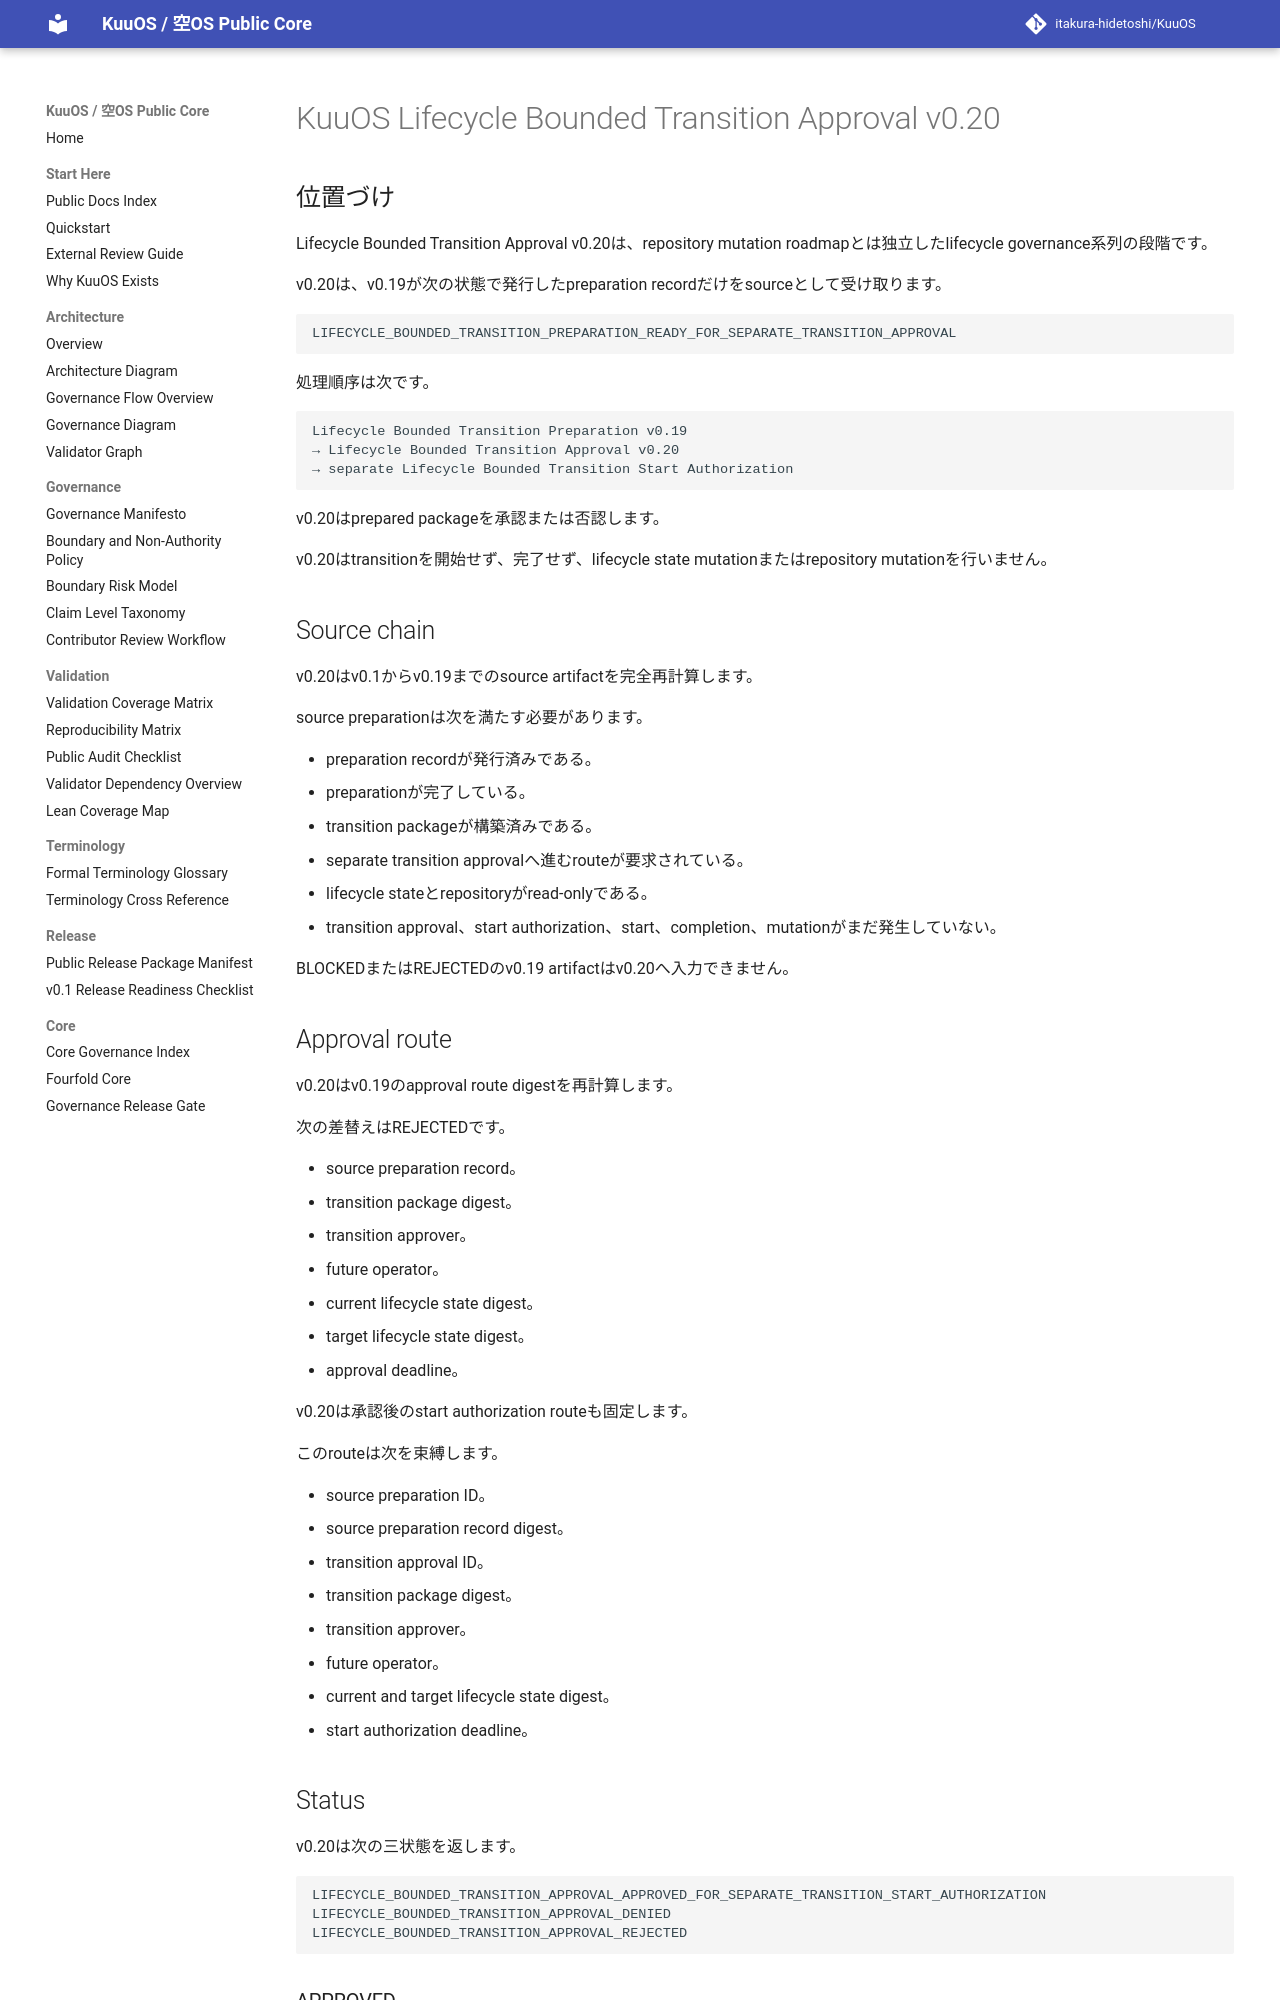

repository: itakura-hidetoshi/KuuOS · page: lifecycle_bounded_transition_approval_v0_20/index.html · generator: mkdocs

# KuuOS Lifecycle Bounded Transition Approval v0.20

## 位置づけ

Lifecycle Bounded Transition Approval v0.20は、repository mutation roadmapとは独立したlifecycle governance系列の段階です。

v0.20は、v0.19が次の状態で発行したpreparation recordだけをsourceとして受け取ります。

```text
LIFECYCLE_BOUNDED_TRANSITION_PREPARATION_READY_FOR_SEPARATE_TRANSITION_APPROVAL
```

処理順序は次です。

```text
Lifecycle Bounded Transition Preparation v0.19
→ Lifecycle Bounded Transition Approval v0.20
→ separate Lifecycle Bounded Transition Start Authorization
```

v0.20はprepared packageを承認または否認します。

v0.20はtransitionを開始せず、完了せず、lifecycle state mutationまたはrepository mutationを行いません。

## Source chain

v0.20はv0.1からv0.19までのsource artifactを完全再計算します。

source preparationは次を満たす必要があります。

- preparation recordが発行済みである。
- preparationが完了している。
- transition packageが構築済みである。
- separate transition approvalへ進むrouteが要求されている。
- lifecycle stateとrepositoryがread-onlyである。
- transition approval、start authorization、start、completion、mutationがまだ発生していない。

BLOCKEDまたはREJECTEDのv0.19 artifactはv0.20へ入力できません。

## Approval route

v0.20はv0.19のapproval route digestを再計算します。

次の差替えはREJECTEDです。

- source preparation record。
- transition package digest。
- transition approver。
- future operator。
- current lifecycle state digest。
- target lifecycle state digest。
- approval deadline。

v0.20は承認後のstart authorization routeも固定します。

このrouteは次を束縛します。

- source preparation ID。
- source preparation record digest。
- transition approval ID。
- transition package digest。
- transition approver。
- future operator。
- current and target lifecycle state digest。
- start authorization deadline。

## Status

v0.20は次の三状態を返します。

```text
LIFECYCLE_BOUNDED_TRANSITION_APPROVAL_APPROVED_FOR_SEPARATE_TRANSITION_START_AUTHORIZATION
LIFECYCLE_BOUNDED_TRANSITION_APPROVAL_DENIED
LIFECYCLE_BOUNDED_TRANSITION_APPROVAL_REJECTED
```
